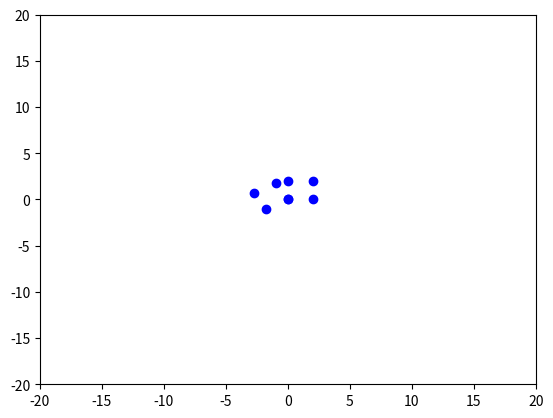

The script that saved this image:

import matplotlib.pyplot as plt
from math import sin,cos,radians
base_points=[]

z_points=20
for x_point in range(2):
    for y_point in range(2):
        base_points.append((x_point*2,y_point*2,z_points*2))







# rotaion points
angle=120
angle=radians(angle)
s=sin(angle)
c=cos(angle)

print(s)
print(c)
new_points_to_add=[]
for loop in base_points:
    x=loop[0]
    y=loop[1]
    z=loop[2]
    #math from roation
    x1=(x*c)-(y*s)
    y1=(x*s)+(y*c)

    new_points_to_add.append((x1,y1,z))










print("distance of points ")
y_count=-1
x_count=-1
for w in new_points_to_add:
    y_count=y_count+1
    x_count=-1
    for q in new_points_to_add:
        x_count=x_count+1
        a=q[0]-w[0]
        b=q[1]-w[1]

        c = a ** 2 + b ** 2
        c=c**0.5

        a=base_points[x_count][0]-base_points[y_count][0]
        b=base_points[x_count][1]-base_points[y_count][1]
        c2 = (a ** 2) + (b ** 2)
        c2=(c2**0.5)

        print("start ",c2," end ",c," ",x_count,y_count)




x_list=[]
y_list=[]
z_list=[]
for q in base_points:

    x_list.append(q[0])
    y_list.append(q[1])
    z_list.append(q[2])




for q in new_points_to_add:

    x_list.append(q[0])
    y_list.append(q[1])
    z_list.append(q[2])





plt.plot(x_list, y_list, 'bo')




plt.axis([-20, 20, -20, 20])
plt.show()
